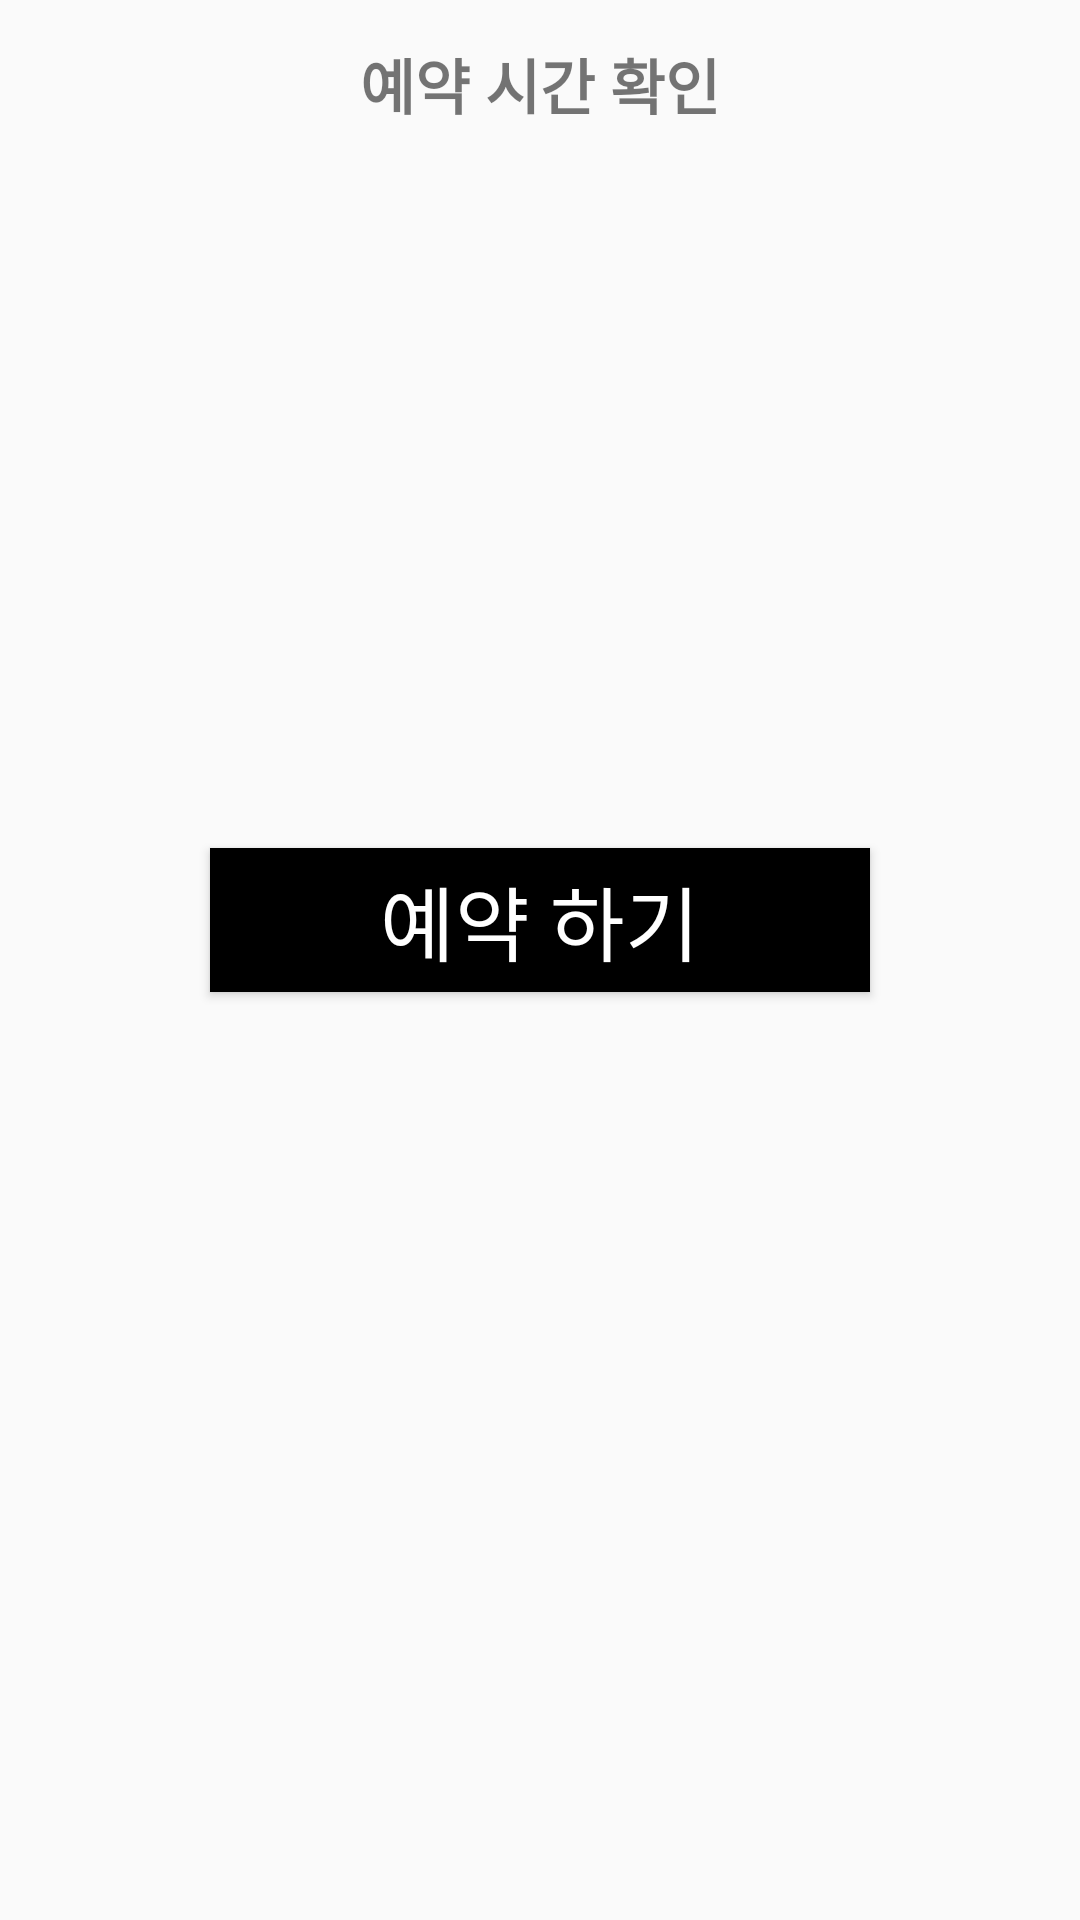

Layout XML and referenced resources for this Android screen:
<!-- AndroidManifest.xml: application theme AppTheme -->
<!-- res/layout/activity_pay.xml -->
<?xml version="1.0" encoding="utf-8"?>
<LinearLayout xmlns:android="http://schemas.android.com/apk/res/android"
    xmlns:app="http://schemas.android.com/apk/res-auto"
    xmlns:tools="http://schemas.android.com/tools"
    android:layout_width="match_parent"
    android:layout_height="match_parent"
    android:orientation="vertical"
    tools:context=".PayActivity">
        <LinearLayout
            android:layout_width="match_parent"
            android:layout_height="wrap_content"
            android:orientation="vertical"
            >
                <android.support.v7.widget.Toolbar

                    android:id="@+id/my_toolbar"
                    android:layout_width="match_parent"
                    android:layout_height="?attr/actionBarSize"
                    android:layout_alignParentTop="true"
                    android:layout_centerHorizontal="true"
                    >
                        <FrameLayout
                            android:layout_width="wrap_content"
                            android:layout_height="wrap_content"
                            android:layout_gravity="center">
                                <TextView
                                    android:id="@+id/txv_toolbar"
                                    android:layout_width="wrap_content"
                                    android:layout_height="wrap_content"
                                    android:gravity="center"
                                    android:text="예약 시간 확인"
                                    android:textStyle="bold"
                                    android:textSize="20dp"

                                    />
                        </FrameLayout>
                </android.support.v7.widget.Toolbar>
        </LinearLayout>

        <TextView
            android:layout_marginTop="40dp"

            android:id="@+id/doctorName"
            android:textSize="40dp"
            android:layout_width="match_parent"
            android:layout_height="wrap_content"
            android:gravity="center"/>
        <TextView
            android:id="@+id/date"
            android:layout_marginTop="40dp"
            android:gravity="center"
            android:textSize="40dp"
            android:layout_width="match_parent"
            android:layout_height="wrap_content" />

        <Button
            android:id="@+id/payButton"
            android:layout_width="match_parent"
            android:layout_height="wrap_content"
            android:layout_marginLeft="70dp"
            android:layout_marginRight="70dp"
            android:layout_marginTop="40dp"
            android:background="#000000"
            android:gravity="center"
            android:text="예약 하기"
            android:textColor="#ffffff"
            android:textSize="27dp" />






</LinearLayout>
<!-- resources referenced by this layout -->
<resources>
  <style name="AppTheme" parent="Theme.AppCompat.Light.NoActionBar">
          
          <item name="colorPrimary">#FFFFFF</item>
          <item name="colorPrimaryDark">#FFFFFF</item>
          <item name="colorAccent">#FFFFFF</item>
      </style>
</resources>
